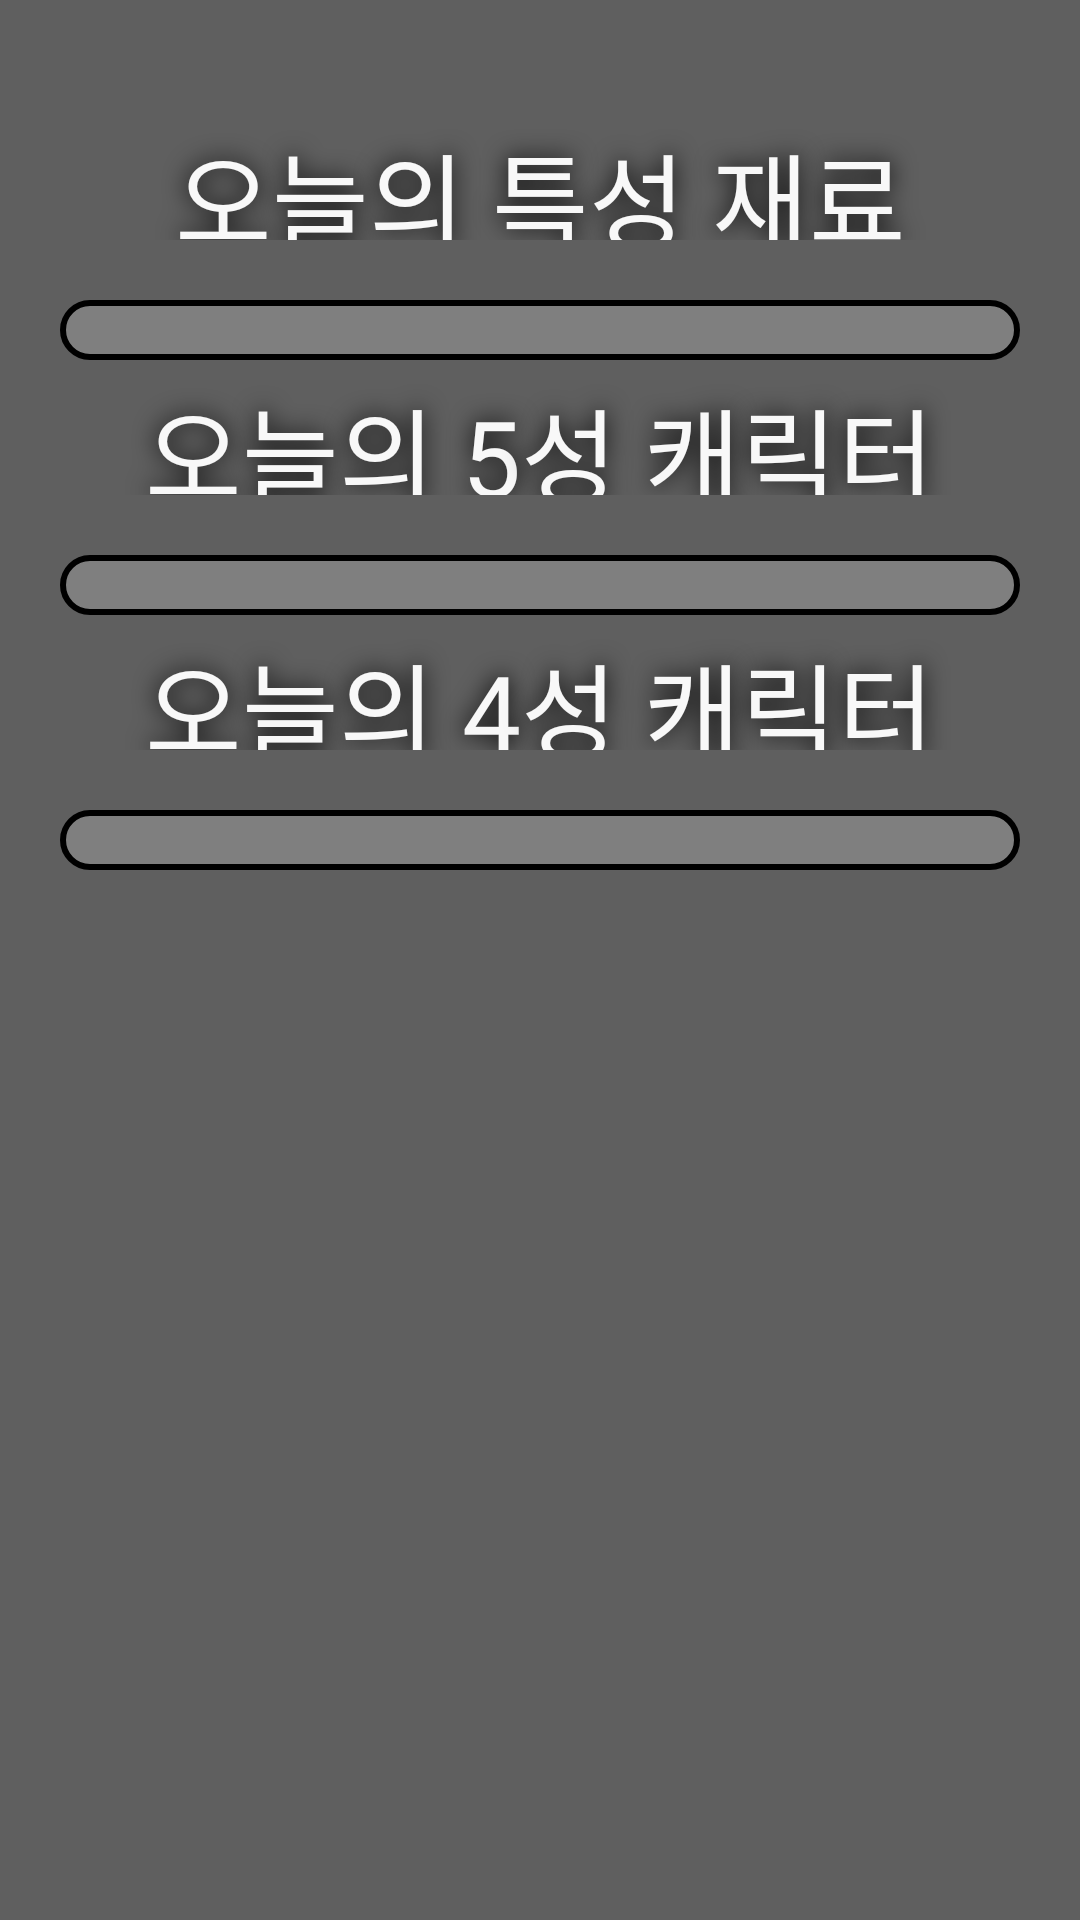

Produce the Android XML layout that renders to this screen, including the resource entries it uses.
<!-- AndroidManifest.xml: application theme Theme.PaimonWillCalc -->
<!-- res/layout/today_character.xml -->
<?xml version="1.0" encoding="utf-8"?>
<androidx.constraintlayout.widget.ConstraintLayout xmlns:android="http://schemas.android.com/apk/res/android"
    xmlns:app="http://schemas.android.com/apk/res-auto"
    android:layout_width="match_parent"
    android:layout_height="match_parent"
    android:layout_gravity="center"
    android:background="#5f5f5f">


    <ScrollView
        android:id="@+id/scrollView2"
        android:layout_width="0dp"
        android:layout_height="0dp"
        android:paddingLeft="20dp"
        android:paddingRight="20dp"
        app:layout_constraintBottom_toBottomOf="parent"
        app:layout_constraintEnd_toEndOf="parent"
        app:layout_constraintHorizontal_bias="0.0"
        app:layout_constraintStart_toStartOf="parent"
        app:layout_constraintTop_toTopOf="parent"
        app:layout_constraintVertical_bias="1.0">

    <LinearLayout
        android:layout_width="match_parent"
        android:layout_height="wrap_content"
        android:orientation="vertical">

    <TextView
        android:id="@+id/toDayItem"
        android:layout_width="match_parent"
        android:layout_height="40dp"
        android:layout_marginTop="40dp"
        android:fontFamily="@font/rtc"
        android:gravity="center"

        android:shadowColor="#000000"
        android:shadowRadius="20"
        android:text="오늘의 특성 재료"

        android:textColor="#f8f8f8"
        android:textSize="35dp"

        app:layout_constraintEnd_toEndOf="parent"
        app:layout_constraintHorizontal_bias="0.0"
        app:layout_constraintStart_toStartOf="parent"
        app:layout_constraintTop_toTopOf="parent" />

    <LinearLayout
        android:id="@+id/showItem"
        android:layout_width="match_parent"
        android:layout_height="wrap_content"
        android:background="@drawable/asset_todayinfo_edge"
        android:gravity="center"
        android:layout_marginTop="20dp"

        android:orientation="horizontal"
        android:paddingLeft="10dp"

        android:paddingTop="10dp"
        android:paddingRight="10dp"
        android:paddingBottom="10dp"
        android:shadowColor="#000000"
        android:shadowRadius="50"

        app:layout_constraintBottom_toBottomOf="parent"
        app:layout_constraintEnd_toEndOf="parent"
        app:layout_constraintHorizontal_bias="0.0"
        app:layout_constraintStart_toStartOf="parent"
        app:layout_constraintTop_toBottomOf="@+id/toDayItem"
        app:layout_constraintVertical_bias="0.040" />

    <TextView
        android:id="@+id/toDay5StarChar"
        android:layout_width="match_parent"
        android:layout_height="40dp"
        android:layout_marginTop="5dp"
        android:fontFamily="@font/rtc"
        android:gravity="center"

        android:shadowColor="#000000"
        android:shadowRadius="20"
        android:text="오늘의 5성 캐릭터"

        android:textColor="#f8f8f8"
        android:textSize="35dp"

        app:layout_constraintEnd_toEndOf="parent"
        app:layout_constraintHorizontal_bias="1.0"
        app:layout_constraintStart_toStartOf="parent"
        app:layout_constraintTop_toBottomOf="@+id/showItem" />

    <LinearLayout
        android:id="@+id/show5StartChar"
        android:layout_width="match_parent"
        android:layout_height="wrap_content"
        android:background="@drawable/asset_todayinfo_edge"
        android:gravity="center"
        android:layout_marginTop="20dp"

        android:orientation="horizontal"
        android:paddingLeft="10dp"
        android:paddingTop="10dp"
        android:paddingRight="10dp"
        android:paddingBottom="10dp"
        android:shadowColor="#000000"
        android:shadowRadius="50"

        app:layout_constraintBottom_toBottomOf="parent"
        app:layout_constraintEnd_toEndOf="parent"
        app:layout_constraintHorizontal_bias="0.0"
        app:layout_constraintStart_toStartOf="parent"
        app:layout_constraintTop_toBottomOf="@+id/toDay5StarChar"
        app:layout_constraintVertical_bias="0.040" />

    <TextView
        android:id="@+id/toDay4StarChar"
        android:layout_width="match_parent"
        android:layout_height="40dp"
        android:layout_marginTop="5dp"
        android:fontFamily="@font/rtc"
        android:gravity="center"

        android:shadowColor="#000000"
        android:shadowRadius="20"
        android:text="오늘의 4성 캐릭터"

        android:textColor="#f8f8f8"

        android:textSize="35dp"

        app:layout_constraintEnd_toEndOf="parent"
        app:layout_constraintHorizontal_bias="1.0"
        app:layout_constraintStart_toStartOf="parent"
        app:layout_constraintTop_toBottomOf="@+id/show5StartChar" />

    <LinearLayout
        android:id="@+id/show4StartChar"
        android:layout_width="match_parent"
        android:layout_height="wrap_content"
        android:background="@drawable/asset_todayinfo_edge"
        android:gravity="center"
        android:layout_marginTop="20dp"

        android:orientation="horizontal"
        android:paddingLeft="10dp"

        android:paddingTop="10dp"
        android:paddingRight="10dp"
        android:paddingBottom="10dp"
        android:shadowColor="#000000"

        android:shadowRadius="50"

        app:layout_constraintBottom_toBottomOf="parent"
        app:layout_constraintEnd_toEndOf="parent"
        app:layout_constraintHorizontal_bias="0.0"
        app:layout_constraintStart_toStartOf="parent"
        app:layout_constraintTop_toBottomOf="@+id/toDay4StarChar"
        app:layout_constraintVertical_bias="0.040" />

    </LinearLayout>


    </ScrollView>
</androidx.constraintlayout.widget.ConstraintLayout>
<!-- resources referenced by this layout -->
<resources>
  <!-- drawable asset_todayinfo_edge (drawable) -->
  <?xml version="1.0" encoding="utf-8"?>
  <shape
      xmlns:android="http://schemas.android.com/apk/res/android"
      android:shape="rectangle">
      <solid android:color="#809f9f9f" />
      <stroke android:color="#000000" android:width="2dp" />
      <corners android:radius="20dp" />
  </shape>
  <style name="Theme.PaimonWillCalc" parent="Theme.AppCompat">
          
          <item name="colorPrimary">@color/purple_500</item>
          <item name="colorPrimaryVariant">@color/purple_700</item>
          <item name="colorOnPrimary">#000000</item>
          
          <item name="colorSecondary">@color/teal_200</item>
          <item name="colorSecondaryVariant">@color/teal_700</item>
          <item name="colorOnSecondary">@color/black</item>
          
          <item name="android:statusBarColor" tools:targetApi="l">?attr/colorPrimaryVariant</item>
          
          <item name="windowNoTitle">true</item>
      </style>
  <color name="purple_500">#FF6200EE</color>
  <color name="purple_700">#FF3700B3</color>
  <color name="teal_200">#FF03DAC5</color>
  <color name="teal_700">#FF018786</color>
  <color name="black">#FF000000</color>
</resources>
